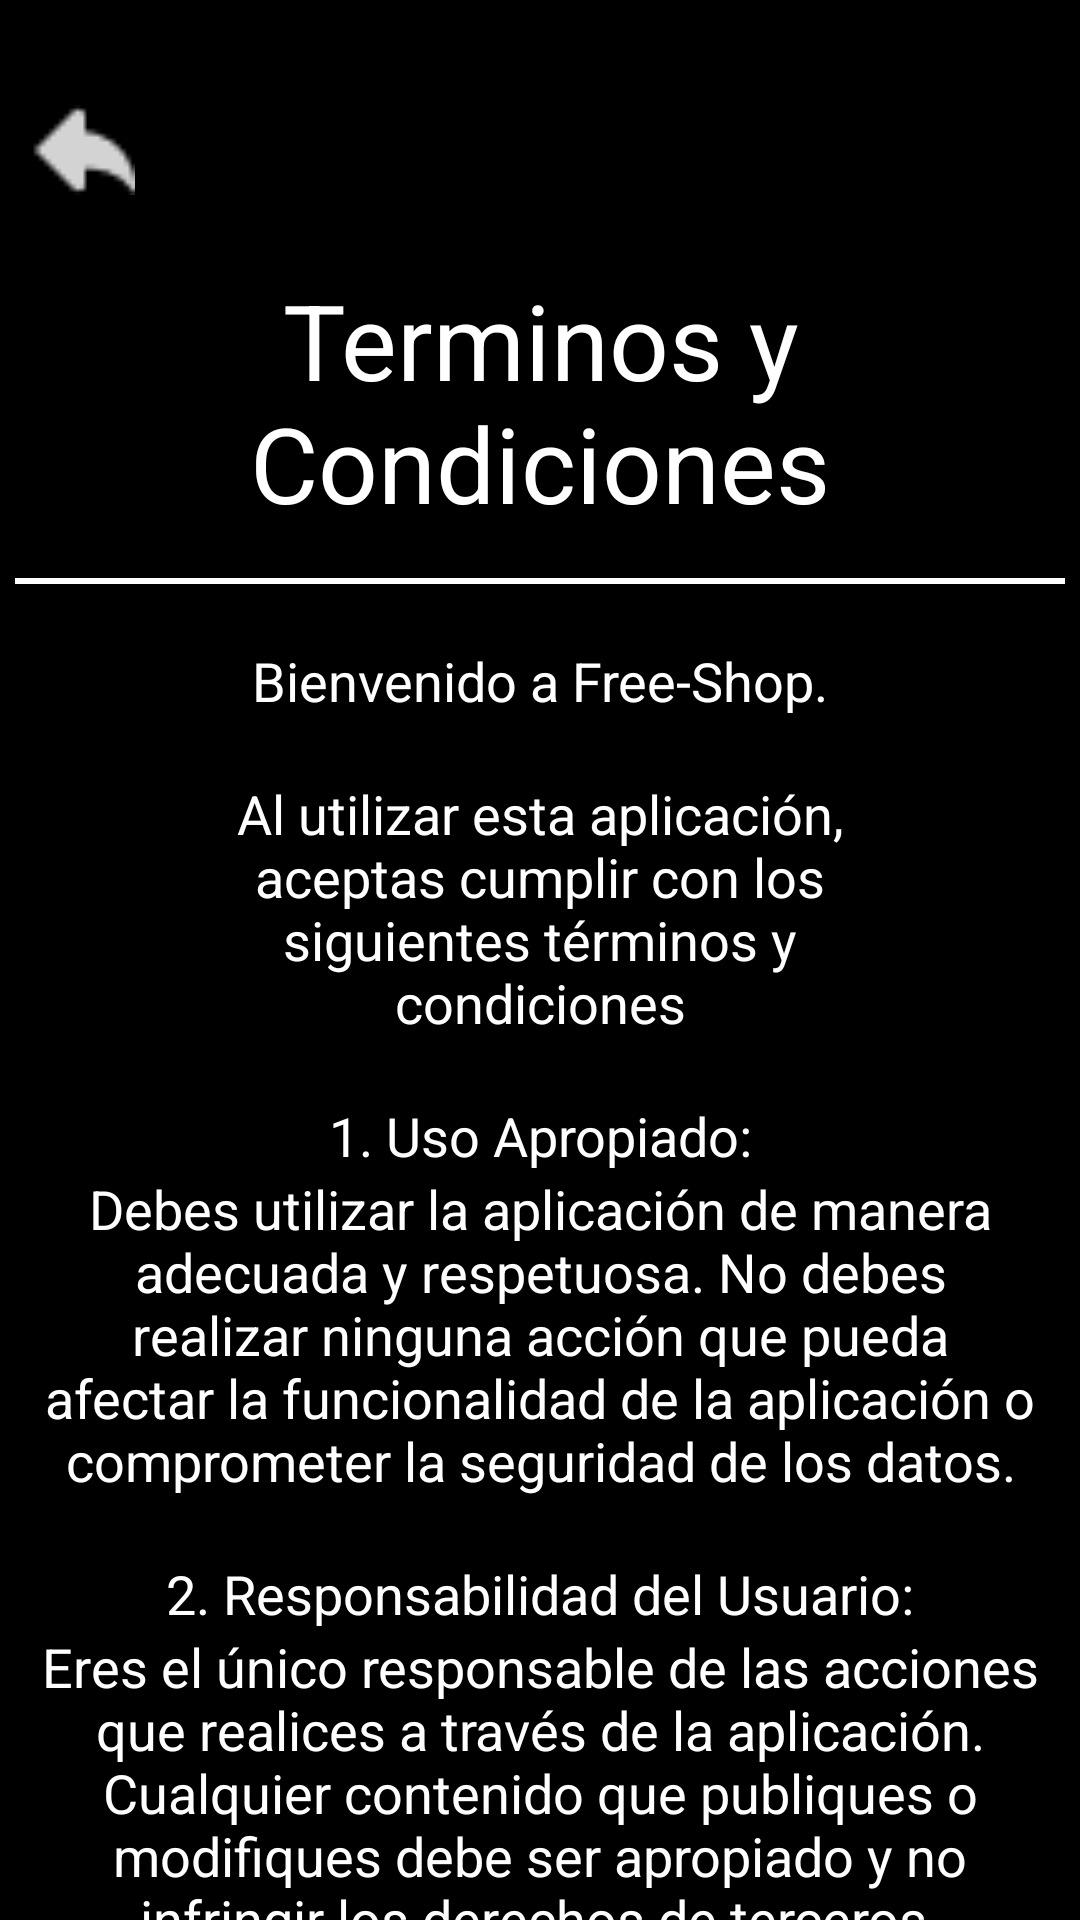

Write the Android layout XML for this screen, with the resource values it uses.
<!-- AndroidManifest.xml: application theme Theme.FreeShopProject -->
<!-- res/layout/activity_terms_and_conditions.xml -->
<?xml version="1.0" encoding="utf-8"?>
<androidx.core.widget.NestedScrollView xmlns:android="http://schemas.android.com/apk/res/android"
    xmlns:app="http://schemas.android.com/apk/res-auto"
    xmlns:tools="http://schemas.android.com/tools"
    android:layout_width="match_parent"
    android:layout_height="match_parent"
    android:background="@color/black"
    tools:context=".ui.MainActivityTermsAndConditions">

    <androidx.constraintlayout.widget.ConstraintLayout
        android:layout_width="match_parent"
        android:layout_height="match_parent">

        <ImageView
            android:id="@+id/btn_back"
            android:layout_width="35dp"
            android:layout_height="50dp"
            android:layout_marginStart="10dp"
            android:layout_marginTop="25dp"
            android:src="@drawable/icon_back"
            app:layout_constraintStart_toStartOf="parent"
            app:layout_constraintTop_toTopOf="parent"
            tools:ignore="ContentDescription" />

        <TextView
            android:id="@+id/tv_title"
            android:layout_width="match_parent"
            android:layout_height="match_parent"
            android:layout_marginTop="65dp"
            android:text="@string/terms_conditions"
            android:textAlignment="center"
            android:textColor="@color/white"
            android:textSize="35sp"
            app:layout_constraintTop_toTopOf="@id/btn_back" />

        <View
            android:id="@+id/view_line"
            android:layout_width="350dp"
            android:layout_height="2dp"
            android:layout_marginTop="15dp"
            android:background="@color/white"
            app:layout_constraintEnd_toEndOf="parent"
            app:layout_constraintStart_toStartOf="parent"
            app:layout_constraintTop_toBottomOf="@id/tv_title" />

        <TextView
            android:id="@+id/tv_welcome"
            android:layout_width="match_parent"
            android:layout_height="match_parent"
            android:layout_marginVertical="20dp"
            android:paddingHorizontal="10dp"
            android:text="@string/termsAndConditions_welcome"
            android:textAlignment="center"
            android:textColor="@color/white"
            android:textSize="18sp"
            app:layout_constraintTop_toBottomOf="@id/view_line" />

        <TextView
            android:id="@+id/tv_accept"
            android:layout_width="match_parent"
            android:layout_height="match_parent"
            android:layout_marginVertical="20dp"
            android:paddingHorizontal="70dp"
            android:text="@string/termsAndConditions_accept"
            android:textAlignment="center"
            android:textColor="@color/white"
            android:textSize="18sp"
            app:layout_constraintTop_toBottomOf="@id/tv_welcome" />

        <TextView
            android:id="@+id/tv_title_description1"
            android:layout_width="match_parent"
            android:layout_height="match_parent"
            android:layout_marginTop="20dp"
            android:paddingHorizontal="10dp"
            android:text="@string/termsAndConditions_title_description1"
            android:textAlignment="center"
            android:textColor="@color/white"
            android:textSize="18sp"
            app:layout_constraintTop_toBottomOf="@id/tv_accept" />

        <TextView
            android:id="@+id/tv_description1"
            android:layout_width="match_parent"
            android:layout_height="match_parent"
            android:layout_marginBottom="20dp"
            android:paddingHorizontal="10dp"
            android:text="@string/termsAndConditions_description1"
            android:textAlignment="center"
            android:textColor="@color/white"
            android:textSize="18sp"
            app:layout_constraintTop_toBottomOf="@id/tv_title_description1"
            tools:ignore="VisualLintLongText" />

        <TextView
            android:id="@+id/tv_title_description2"
            android:layout_width="match_parent"
            android:layout_height="match_parent"
            android:layout_marginTop="20dp"
            android:paddingHorizontal="10dp"
            android:text="@string/termsAndConditions_title_description2"
            android:textAlignment="center"
            android:textColor="@color/white"
            android:textSize="18sp"
            app:layout_constraintTop_toBottomOf="@id/tv_description1" />

        <TextView
            android:id="@+id/tv_description2"
            android:layout_width="match_parent"
            android:layout_height="match_parent"
            android:layout_marginBottom="20dp"
            android:paddingHorizontal="10dp"
            android:text="@string/termsAndConditions_description2"
            android:textAlignment="center"
            android:textColor="@color/white"
            android:textSize="18sp"
            app:layout_constraintTop_toBottomOf="@id/tv_title_description2"
            tools:ignore="VisualLintLongText" />

        <TextView
            android:id="@+id/tv_title_description3"
            android:layout_width="match_parent"
            android:layout_height="match_parent"
            android:layout_marginTop="20dp"
            android:paddingHorizontal="10dp"
            android:text="@string/termsAndConditions_title_description3"
            android:textAlignment="center"
            android:textColor="@color/white"
            android:textSize="18sp"
            app:layout_constraintTop_toBottomOf="@id/tv_description2" />

        <TextView
            android:id="@+id/tv_description3"
            android:layout_width="match_parent"
            android:layout_height="match_parent"
            android:layout_marginBottom="20dp"
            android:paddingHorizontal="10dp"
            android:text="@string/termsAndConditions_description3"
            android:textAlignment="center"
            android:textColor="@color/white"
            android:textSize="18sp"
            app:layout_constraintTop_toBottomOf="@id/tv_title_description3"
            tools:ignore="VisualLintLongText" />

        <TextView
            android:id="@+id/tv_title_description4"
            android:layout_width="match_parent"
            android:layout_height="match_parent"
            android:layout_marginTop="20dp"
            android:paddingHorizontal="10dp"
            android:text="@string/termsAndConditions_title_description4"
            android:textAlignment="center"
            android:textColor="@color/white"
            android:textSize="18sp"
            app:layout_constraintTop_toBottomOf="@id/tv_description3" />

        <TextView
            android:id="@+id/tv_description4"
            android:layout_width="match_parent"
            android:layout_height="match_parent"
            android:layout_marginBottom="20dp"
            android:paddingHorizontal="10dp"
            android:text="@string/termsAndConditions_description4"
            android:textAlignment="center"
            android:textColor="@color/white"
            android:textSize="18sp"
            app:layout_constraintTop_toBottomOf="@id/tv_title_description4"
            tools:ignore="VisualLintLongText" />

        <TextView
            android:id="@+id/tv_title_description5"
            android:layout_width="match_parent"
            android:layout_height="match_parent"
            android:layout_marginTop="20dp"
            android:paddingHorizontal="10dp"
            android:text="@string/termsAndConditions_title_description5"
            android:textAlignment="center"
            android:textColor="@color/white"
            android:textSize="18sp"
            app:layout_constraintTop_toBottomOf="@id/tv_description4" />

        <TextView
            android:id="@+id/tv_description5"
            android:layout_width="match_parent"
            android:layout_height="match_parent"
            android:layout_marginBottom="50dp"
            android:paddingHorizontal="10dp"
            android:text="@string/termsAndConditions_description5"
            android:textAlignment="center"
            android:textColor="@color/white"
            android:textSize="18sp"
            app:layout_constraintBottom_toBottomOf="parent"
            app:layout_constraintTop_toBottomOf="@id/tv_title_description5"
            tools:ignore="VisualLintLongText" />
    </androidx.constraintlayout.widget.ConstraintLayout>
</androidx.core.widget.NestedScrollView>
<!-- resources referenced by this layout -->
<resources>
  <color name="black">#FF000000</color>
  <color name="white">#FFFFFFFF</color>
  <!-- drawable icon_back: png bitmap (drawable, 363 bytes) -->
  <string name="termsAndConditions_accept">Al utilizar esta aplicación, aceptas cumplir con los siguientes términos y condiciones </string>
  <string name="termsAndConditions_description1">Debes utilizar la aplicación de manera adecuada y respetuosa. No debes realizar ninguna acción que pueda afectar la funcionalidad de la aplicación o comprometer la seguridad de los datos.</string>
  <string name="termsAndConditions_description2">Eres el único responsable de las acciones que realices a través de la aplicación. Cualquier contenido que publiques o modifiques debe ser apropiado y no infringir los derechos de terceros.</string>
  <string name="termsAndConditions_description3">Respetamos tu privacidad y protegemos tus datos personales de acuerdo con nuestra política de privacidad. Al utilizar la aplicación, aceptas las condiciones establecidas en dicha política.</string>
  <string name="termsAndConditions_description4">Todo el contenido proporcionado por la aplicación, incluidos textos, imágenes, gráficos y logotipos, están protegidos por derechos de autor y propiedad intelectual. No está permitida la reproducción o distribución no autorizada del contenido.</string>
  <string name="termsAndConditions_description5">Nos reservamos el derecho de realizar cambios o actualizaciones en la aplicación sin previo aviso. Esto puede incluir agregado o eliminación de características, corrección de errores y mejoras en el rendimiento.</string>
  <string name="termsAndConditions_title_description1">1. Uso Apropiado:</string>
  <string name="termsAndConditions_title_description2">2. Responsabilidad del Usuario:</string>
  <string name="termsAndConditions_title_description3">3. Privacidad de los Datos:.</string>
  <string name="termsAndConditions_title_description4">4. Propiedad Intelectual</string>
  <string name="termsAndConditions_title_description5">5. Modificaciones en la Aplicación</string>
  <string name="termsAndConditions_welcome">Bienvenido a Free-Shop.</string>
  <string name="terms_conditions">Terminos y Condiciones</string>
  <style name="Theme.FreeShopProject" parent="Base.Theme.FreeShopProject" />
  <style name="Base.Theme.FreeShopProject" parent="Theme.Material3.DayNight.NoActionBar">
          
          
      </style>
</resources>
